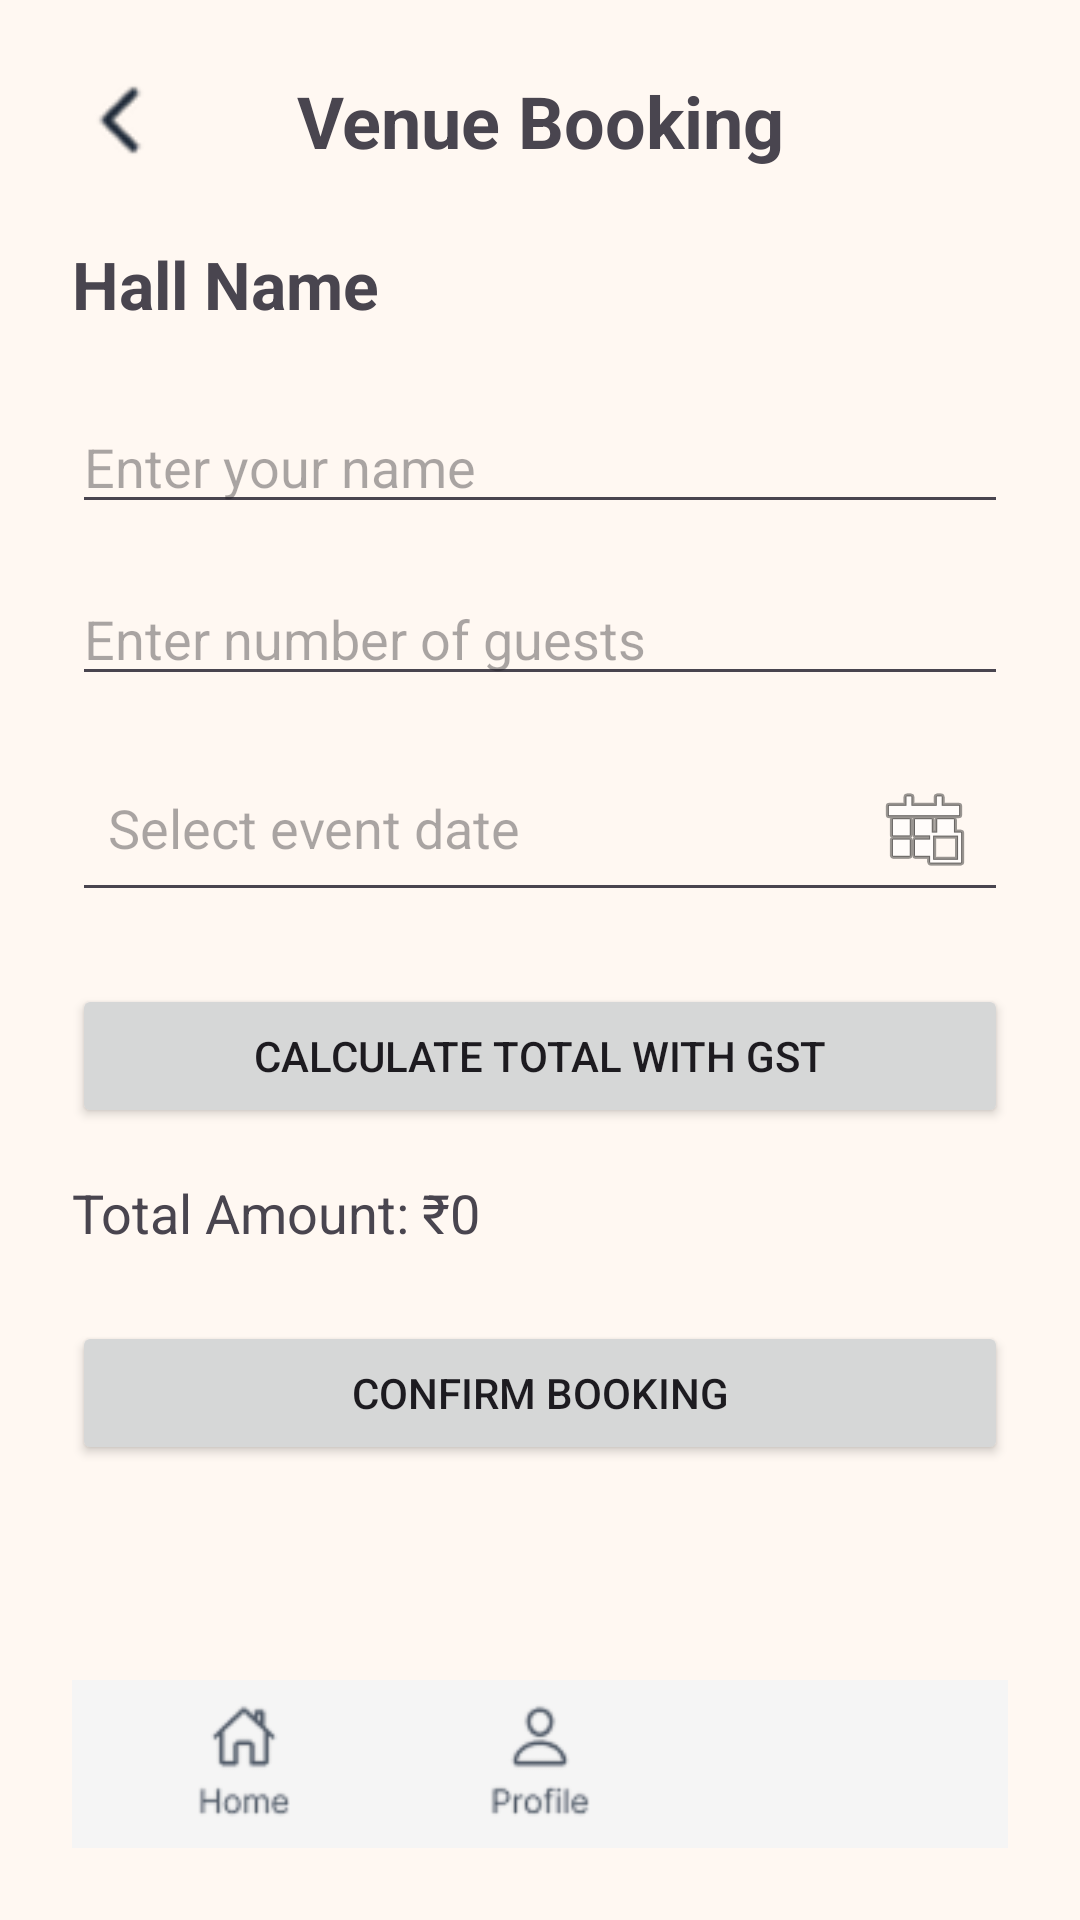

Write the Android layout XML for this screen, with the resource values it uses.
<!-- AndroidManifest.xml: application theme Theme.Wedway20 -->
<!-- res/layout/activity_venue_booking.xml -->
<?xml version="1.0" encoding="utf-8"?>
<androidx.constraintlayout.widget.ConstraintLayout
    xmlns:android="http://schemas.android.com/apk/res/android"
    xmlns:app="http://schemas.android.com/apk/res-auto"
    xmlns:tools="http://schemas.android.com/tools"
    android:id="@+id/main"
    android:layout_width="match_parent"
    android:layout_height="match_parent"
    android:padding="24dp"
    android:background="#FFF8F2"
    tools:context=".VenueBookingActivity">

    
    <ImageView
        android:id="@+id/ivBack"
        android:layout_width="32dp"
        android:layout_height="32dp"
        android:src="@drawable/back_arrow"
        android:contentDescription="Back"
        app:layout_constraintTop_toTopOf="parent"
        app:layout_constraintStart_toStartOf="parent"/>

    
    <TextView
        android:id="@+id/tvTitle"
        android:layout_width="0dp"
        android:layout_height="wrap_content"
        android:text="Venue Booking"
        android:textSize="24sp"
        android:textStyle="bold"
        android:textAlignment="center"
        app:layout_constraintStart_toStartOf="parent"
        app:layout_constraintEnd_toEndOf="parent"
        app:layout_constraintTop_toTopOf="@id/ivBack"/>

    
    <TextView
        android:id="@+id/tvHallName"
        android:layout_width="0dp"
        android:layout_height="wrap_content"
        android:text="Hall Name"
        android:textSize="22sp"
        android:textStyle="bold"
        app:layout_constraintTop_toBottomOf="@id/ivBack"
        app:layout_constraintStart_toStartOf="parent"
        app:layout_constraintEnd_toEndOf="parent"
        android:layout_marginTop="24dp"/>

    
    <EditText
        android:id="@+id/etUserName"
        android:layout_width="0dp"
        android:layout_height="wrap_content"
        android:hint="Enter your name"
        android:inputType="textPersonName"
        android:layout_marginTop="24dp"
        app:layout_constraintTop_toBottomOf="@id/tvHallName"
        app:layout_constraintStart_toStartOf="parent"
        app:layout_constraintEnd_toEndOf="parent"/>

    
    <EditText
        android:id="@+id/etGuestCount"
        android:layout_width="0dp"
        android:layout_height="wrap_content"
        android:hint="Enter number of guests"
        android:inputType="number"
        android:layout_marginTop="16dp"
        app:layout_constraintTop_toBottomOf="@id/etUserName"
        app:layout_constraintStart_toStartOf="parent"
        app:layout_constraintEnd_toEndOf="parent"/>

    
    <EditText
        android:id="@+id/etEventDate"
        android:layout_width="0dp"
        android:layout_height="wrap_content"
        android:hint="Select event date"
        android:focusable="false"
        android:clickable="true"
        android:drawableEnd="@android:drawable/ic_menu_today"
        android:padding="12dp"
        android:layout_marginTop="16dp"
        app:layout_constraintTop_toBottomOf="@id/etGuestCount"
        app:layout_constraintStart_toStartOf="parent"
        app:layout_constraintEnd_toEndOf="parent"/>

    
    <Button
        android:id="@+id/btnCalculate"
        android:layout_width="0dp"
        android:layout_height="wrap_content"
        android:text="Calculate Total with GST"
        android:layout_marginTop="24dp"
        app:layout_constraintTop_toBottomOf="@id/etEventDate"
        app:layout_constraintStart_toStartOf="parent"
        app:layout_constraintEnd_toEndOf="parent"/>

    
    <TextView
        android:id="@+id/tvTotalPrice"
        android:layout_width="0dp"
        android:layout_height="wrap_content"
        android:text="Total Amount: ₹0"
        android:textSize="18sp"
        android:layout_marginTop="16dp"
        app:layout_constraintTop_toBottomOf="@id/btnCalculate"
        app:layout_constraintStart_toStartOf="parent"
        app:layout_constraintEnd_toEndOf="parent"/>

    
    <Button
        android:id="@+id/btnConfirm"
        android:layout_width="0dp"
        android:layout_height="wrap_content"
        android:text="Confirm Booking"
        android:layout_marginTop="24dp"
        app:layout_constraintTop_toBottomOf="@id/tvTotalPrice"
        app:layout_constraintStart_toStartOf="parent"
        app:layout_constraintEnd_toEndOf="parent"/>

    
    <LinearLayout
        android:id="@+id/bottomNavLayout"
        android:layout_width="0dp"
        android:layout_height="wrap_content"
        android:orientation="horizontal"
        android:gravity="center"
        android:padding="8dp"
        android:background="#F5F5F5"
        app:layout_constraintBottom_toBottomOf="parent"
        app:layout_constraintStart_toStartOf="parent"
        app:layout_constraintEnd_toEndOf="parent">

        <ImageView
            android:id="@+id/navHome"
            android:layout_width="0dp"
            android:layout_height="40dp"
            android:layout_weight="1"
            android:src="@drawable/home"
            android:contentDescription="Home" />

        <ImageView
            android:id="@+id/navProfile"
            android:layout_width="0dp"
            android:layout_height="40dp"
            android:layout_weight="1"
            android:src="@drawable/pro"
            android:contentDescription="Profile" />

        <ImageView
            android:id="@+id/navSettings"
            android:layout_width="0dp"
            android:layout_height="40dp"
            android:layout_weight="1"
            android:src="@drawable/set"
            android:contentDescription="Settings" />
    </LinearLayout>

</androidx.constraintlayout.widget.ConstraintLayout>
<!-- resources referenced by this layout -->
<resources>
  <!-- drawable back_arrow: png bitmap (drawable, 891 bytes) -->
  <!-- drawable home: png bitmap (drawable, 2077 bytes) -->
  <!-- drawable pro: png bitmap (drawable, 2136 bytes) -->
  <style name="Theme.Wedway20" parent="Base.Theme.Wedway20" />
  <style name="Base.Theme.Wedway20" parent="Theme.Material3.DayNight.NoActionBar">
          
          
      </style>
</resources>
